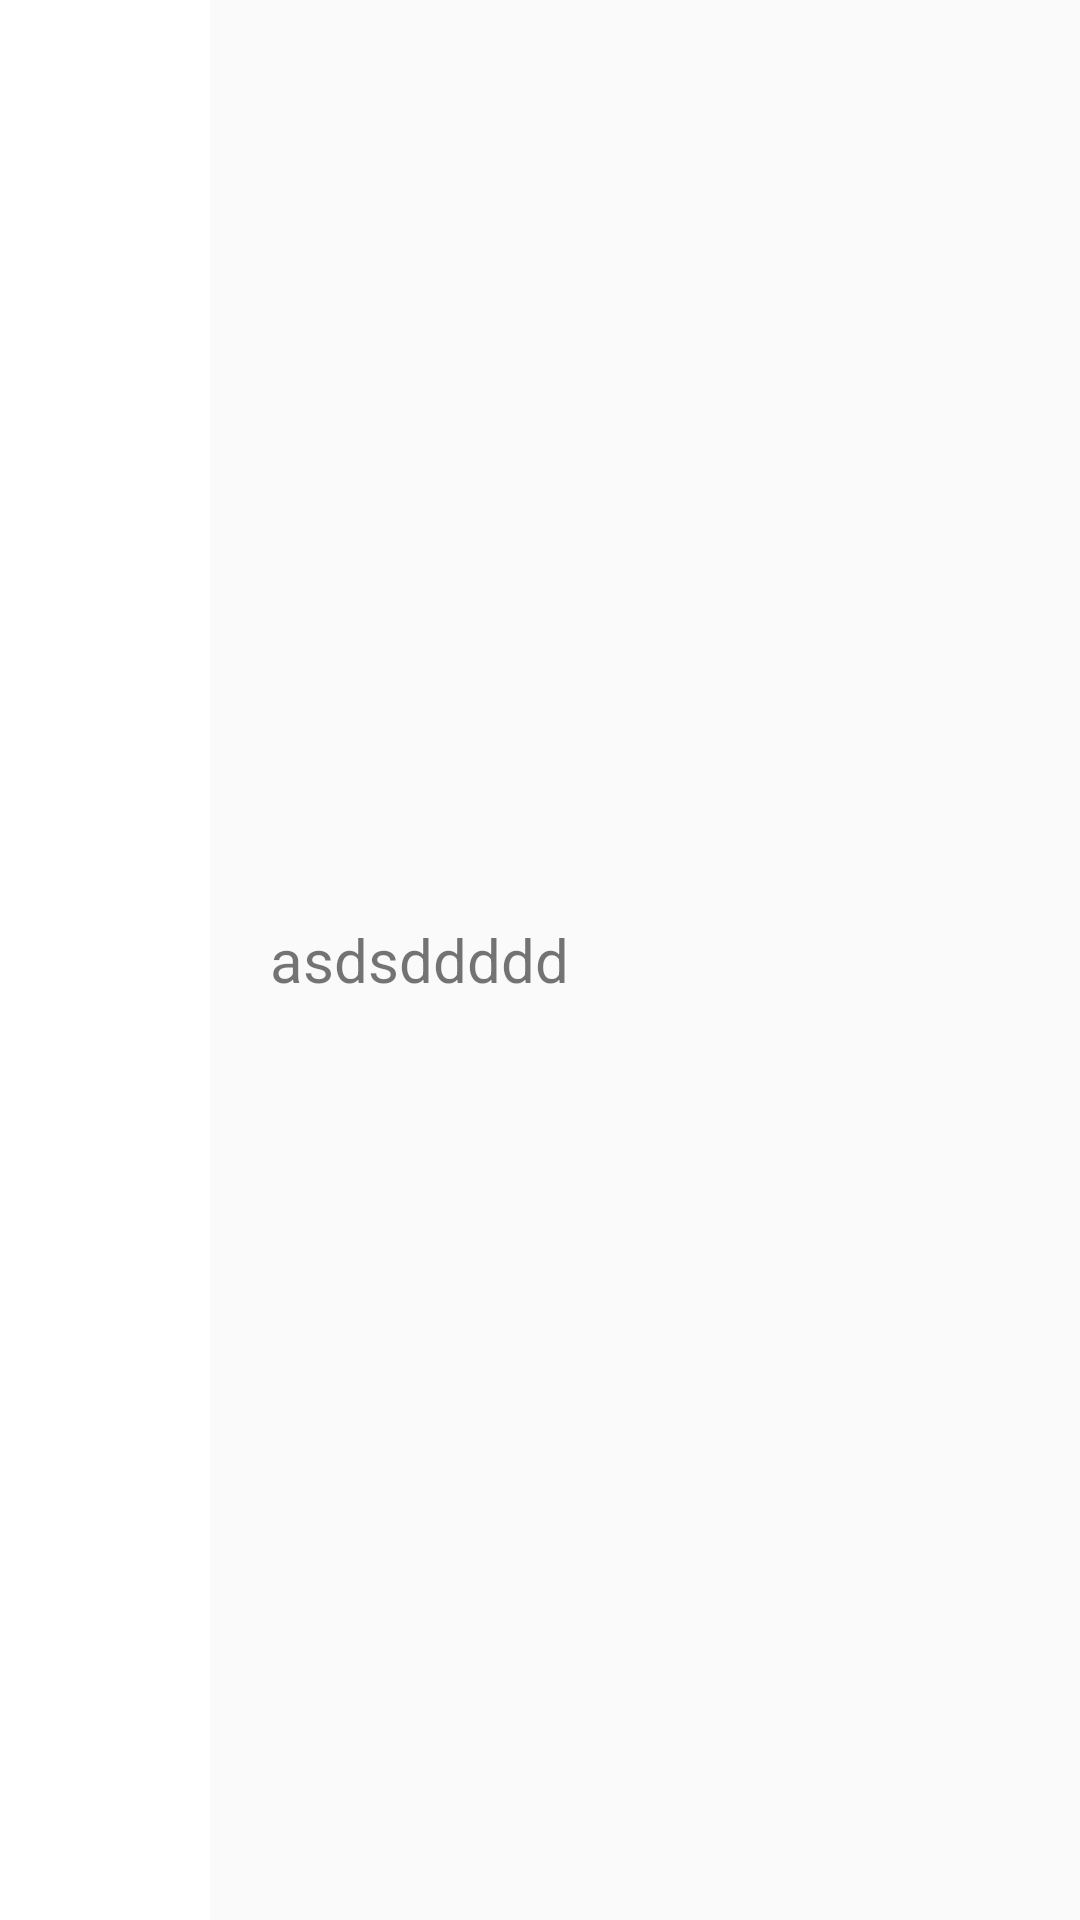

The Android layout XML behind this screen, and the referenced resources:
<!-- AndroidManifest.xml: application theme AppTheme -->
<!-- res/layout/mw_habit_list_item.xml -->
<?xml version="1.0" encoding="utf-8"?>
<LinearLayout xmlns:android="http://schemas.android.com/apk/res/android"
    android:orientation="horizontal"
    android:layout_width="match_parent"
    android:layout_height="50dp"
    android:descendantFocusability="blocksDescendants">
    <ImageButton
        android:id="@+id/habit_btn"
        android:layout_width="70dp"
        android:layout_height="match_parent"
        android:background="@color/cardview_light_background"
        android:layout_marginRight="20dp"
        android:src="@drawable/float_add"
        />
    <TextView
        android:id="@+id/habit_str"
        android:layout_width="match_parent"
        android:layout_height="match_parent"
        android:gravity="center_vertical"
        android:textSize="20sp"
        android:text="asdsddddd"/>
</LinearLayout>
<!-- resources referenced by this layout -->
<resources>
  <style name="AppTheme" parent="Theme.AppCompat.Light.NoActionBar">
          
          <item name="colorPrimary">#03A9F4</item>
          <item name="colorPrimaryDark">#0288D1</item>
          <item name="colorAccent">#2fa881</item>
          
          <item name="android:windowContentTransitions" tools:targetApi="lollipop">true</item>
      </style>
</resources>
